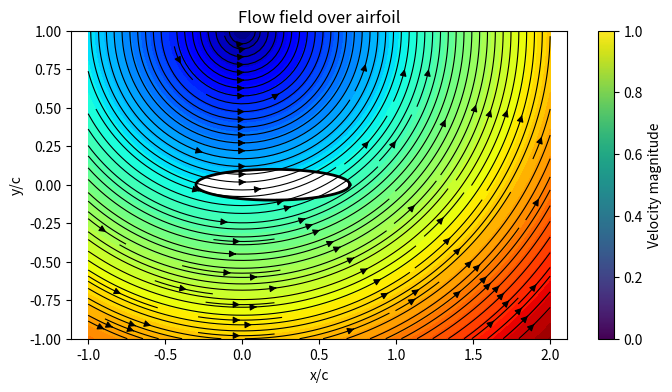

This figure's Python source:
import matplotlib.pyplot as plt
import numpy as np
import pandas as pd
print('hello')
# grid
x = np.linspace(-1, 2, 200)
y = np.linspace(-1, 1, 150)
X, Y = np.meshgrid(x, y)

# synthetic vortex flow
U = 1 - Y
V = X

# velocity magnitude
speed = np.sqrt(U**2 + V**2)

# simple airfoil shape
theta = np.linspace(0, 2*np.pi, 200)
xa = 0.5*np.cos(theta) + 0.2
ya = 0.1*np.sin(theta)

# plotting
plt.figure(figsize=(8,4))

# colored velocity magnitude
plt.contourf(X, Y, speed, levels=50, cmap='jet')

# streamlines
plt.streamplot(X, Y, U, V,
               density=2,
               color='k',
               linewidth=0.8)

# airfoil
plt.fill(xa, ya, 'white')
plt.plot(xa, ya, 'k', linewidth=2)

# formatting
plt.axis('equal')
plt.xlabel('x/c')
plt.ylabel('y/c')
plt.title('Flow field over airfoil')
plt.colorbar(label='Velocity magnitude')

plt.show()
def Plt3DVisu():
    pass
